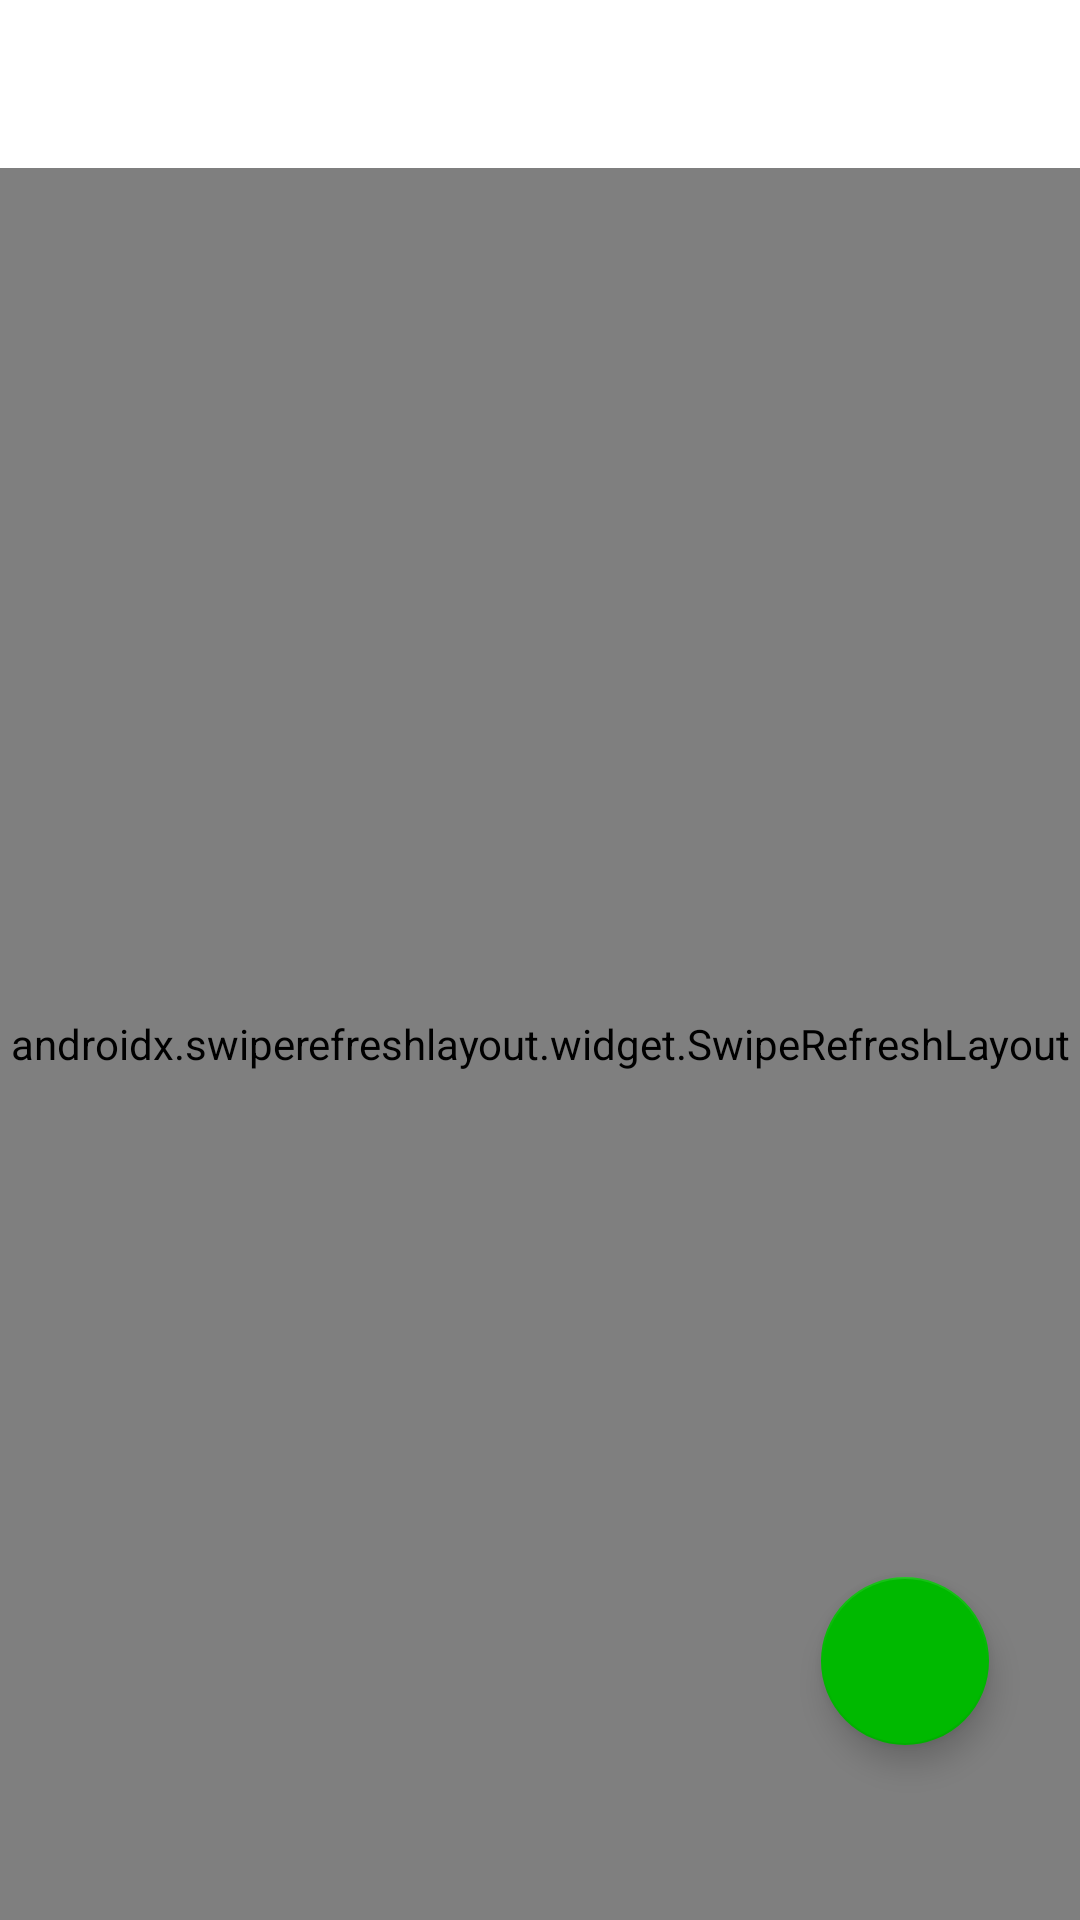

This screen was rendered from an Android layout file. Write that file and the resources it references.
<!-- AndroidManifest.xml: application theme AppTheme -->
<!-- res/layout/activity_main.xml -->
<?xml version="1.0" encoding="utf-8"?>
<layout>

    <data>

    </data>

    <androidx.constraintlayout.widget.ConstraintLayout xmlns:android="http://schemas.android.com/apk/res/android"
        xmlns:app="http://schemas.android.com/apk/res-auto"
        xmlns:tools="http://schemas.android.com/tools"
        android:layout_width="match_parent"
        android:layout_height="match_parent"
        tools:context=".ui.memo.MemoActivity">

        <com.google.android.material.appbar.MaterialToolbar
            android:id="@+id/toolbar"
            android:layout_width="match_parent"
            android:layout_height="wrap_content"
            app:layout_constraintTop_toTopOf="parent"
            tools:title="@string/all_text_memo_list_title" />

        <androidx.swiperefreshlayout.widget.SwipeRefreshLayout
            android:id="@+id/spl_memo_list"
            android:layout_width="match_parent"
            android:layout_height="0dp"
            app:layout_constraintBottom_toBottomOf="parent"
            app:layout_constraintTop_toBottomOf="@id/toolbar">
            <androidx.recyclerview.widget.RecyclerView
                android:id="@+id/rv_memo_list"
                android:layout_width="match_parent"
                android:layout_height="match_parent" />
        </androidx.swiperefreshlayout.widget.SwipeRefreshLayout>

        <androidx.constraintlayout.widget.ConstraintLayout
            android:id="@+id/cl_empty_container"
            android:layout_width="match_parent"
            android:layout_height="0dp"
            android:visibility="gone"
            app:layout_constraintBottom_toBottomOf="parent"
            app:layout_constraintTop_toBottomOf="@id/toolbar">

            <ImageView
                android:id="@+id/iv_empty_icon"
                android:layout_width="wrap_content"
                android:layout_height="wrap_content"
                android:layout_marginBottom="64dp"
                android:src="@mipmap/app_icon"
                app:layout_constraintBottom_toTopOf="@id/tv_empty_title"
                app:layout_constraintLeft_toLeftOf="parent"
                app:layout_constraintRight_toRightOf="parent"
                app:layout_constraintTop_toTopOf="parent"
                app:layout_constraintVertical_chainStyle="packed" />

            <TextView
                android:id="@+id/tv_empty_title"
                style="@style/SubHeadTextView"
                android:text="@string/all_text_empty_message"
                app:layout_constraintBottom_toBottomOf="parent"
                app:layout_constraintLeft_toLeftOf="parent"
                app:layout_constraintRight_toRightOf="parent"
                app:layout_constraintTop_toBottomOf="@id/iv_empty_icon"
                app:layout_constraintVertical_chainStyle="packed" />
        </androidx.constraintlayout.widget.ConstraintLayout>


        <com.google.android.material.floatingactionbutton.FloatingActionButton
            android:id="@+id/fab_add_memo"
            android:layout_width="wrap_content"
            android:layout_height="wrap_content"
            android:src="@drawable/ic_add_circle_white_24dp"
            app:backgroundTint="@color/colorMain"
            app:layout_constraintBottom_toBottomOf="parent"
            app:layout_constraintHorizontal_bias="0.9"
            app:layout_constraintLeft_toLeftOf="parent"
            app:layout_constraintRight_toRightOf="parent"
            app:layout_constraintTop_toTopOf="parent"
            app:layout_constraintVertical_bias="0.9" />
    </androidx.constraintlayout.widget.ConstraintLayout>
</layout>
<!-- resources referenced by this layout -->
<resources>
  <color name="colorMain">#00B900</color>
  <!-- mipmap app_icon: png bitmap (mipmap-hdpi, 1639 bytes) -->
  <string name="all_text_empty_message">메모를 추가하면 여기에 나타납니다.</string>
  <string name="all_text_memo_list_title">메모 리스트</string>
  <style name="SubHeadTextView">
          <item name="android:layout_width">wrap_content</item>
          <item name="android:layout_height">wrap_content</item>
          <item name="android:textSize">@dimen/material_text_subhead</item>
          <item name="android:textColor">#000000</item>
      </style>
  <style name="AppTheme" parent="Theme.MaterialComponents.Light.NoActionBar">
          
          <item name="colorPrimary">@color/colorPrimary</item>
          <item name="colorPrimaryDark">@color/black_color</item>
          <item name="colorAccent">@color/colorAccent</item>
      </style>
  <dimen name="material_text_subhead">16sp</dimen>
  <color name="colorPrimary">#008577</color>
  <color name="black_color">#000000</color>
  <color name="colorAccent">#D81B60</color>
</resources>
